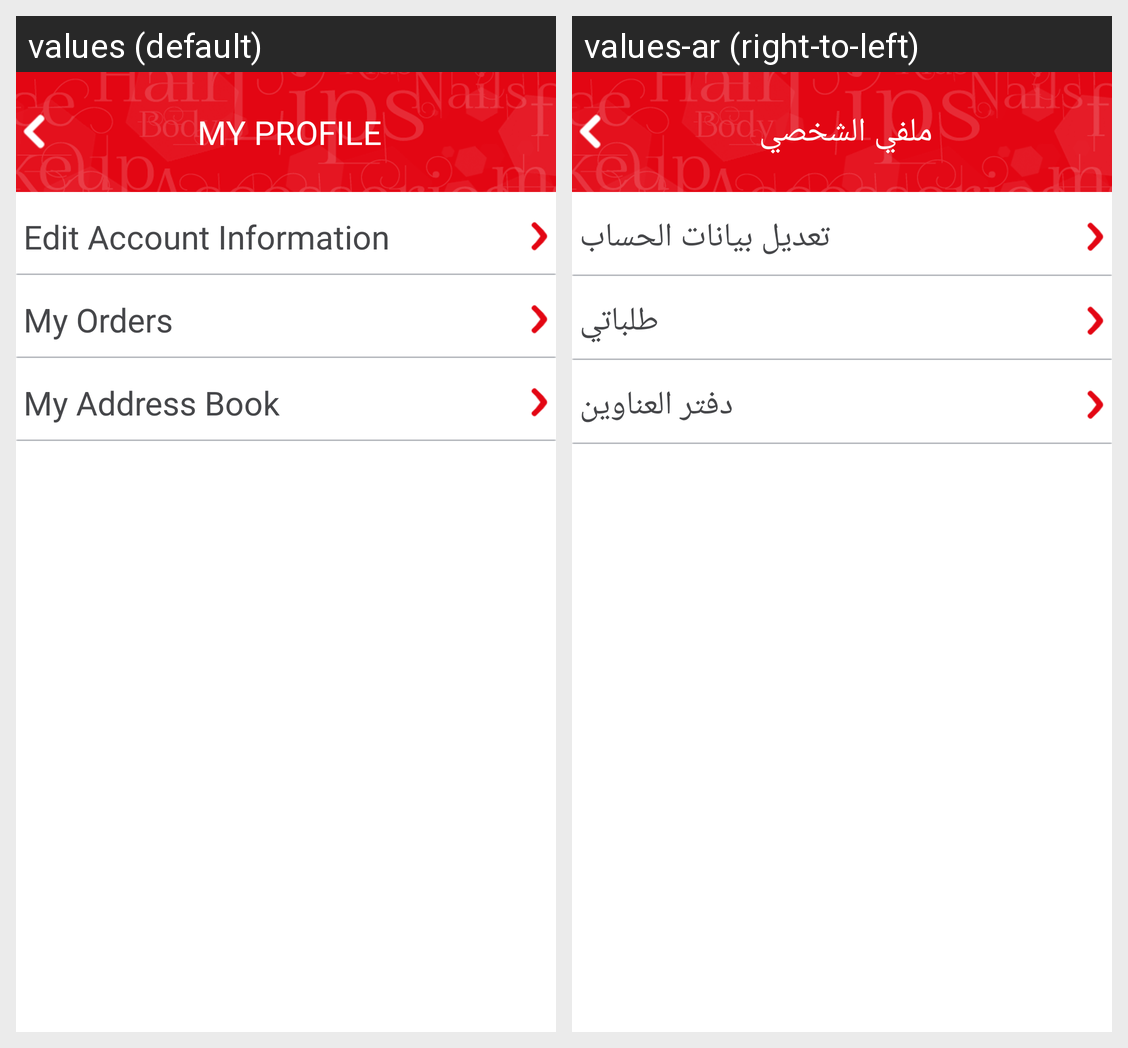

For this localized Android screen grid, give each drawn string resource with its value in every locale shown.
Android screen res/layout/fragment_myaccount.xml rendered under 2 locales, left to right: values (default), values-ar (right-to-left). Device: Nexus 5 (rendered at 1080×1920; each locale shown at half size, 540×960, under a caption strip naming it); theme AppTheme.
Strings drawn on this screen, with the default value and each locale's value (text and hints the layout hard-codes, and strings that could not be matched under every locale, appear in the picture but are not listed):

myaccountheader
  values: MY PROFILE
  values-ar: ملفي الشخصي

myaccoutnedit
  values: Edit Account Information
  values-ar: تعديل بيانات الحساب

myaccoutnorders
  values: My Orders
  values-ar: طلباتي

myaccountaddressbook
  values: My Address Book
  values-ar: دفتر العناوين
